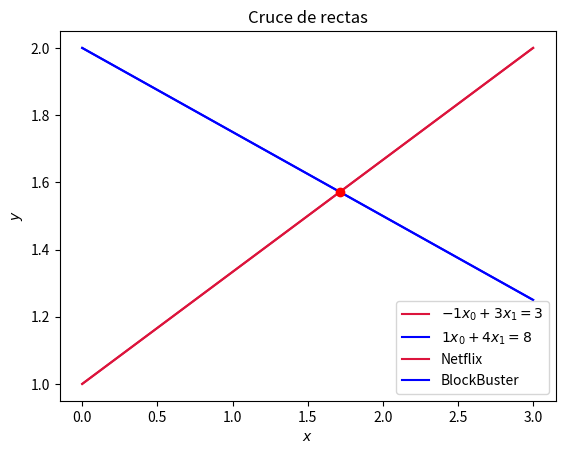

The script that saved this image:
import numpy as np
import matplotlib.pyplot as plt
%matplotlib inline
# definicion de las pendientes y ordenada al origen
m0 = 1/3
b0 = 1
m1 = -1/4
b1 = 2
# dominio en el cual se genera la grafica
x = np.linspace(0,3,10)
# definicion de las rectas
y0 = m0 * x + b0
y1 = m1 * x + b1 
# se grafican ambas rectas
plt.plot(x,y0,label = '$-1x_0+3x_1=3$', color='crimson')
plt.plot(x,y1,label = '$1x_0+4x_1=8$', color='b' )
plt.xlabel('$x$')
plt.ylabel('$y$')
plt.title('Cruce de rectas')
plt.grid()
plt.legend()

# definicion del sistema de ecuaciones
A = np.matrix([[-1, 3],[1,4]] )
b = np.array([3,8])
print("Matriz A : \n",A)
print("Vector b : \n", b)
# solucion del sistema empleando numpy
sol = np.linalg.solve(A,b)
print("Solucion del sistema: ", sol)
# se grafican ambas rectas
plt.plot(x,y0,label = 'Netflix', color='crimson')
plt.plot(x,y1,label = 'BlockBuster', color='b' )
plt.plot(sol[0],sol[1],'ro')
plt.xlabel('$x$')
plt.ylabel('$y$')
plt.title('Cruce de rectas')
plt.grid()
plt.legend()

import numpy as np

#Se define los valores de la matriz A
A = np.matrix([[3,9,-10],[1,-6,4],[10,-2,8]])
print(A)

#Se definen los valores del vector b
b = np.matrix([[24],[-4],[20]])
print(b)

#Calculemos la invers de la matriz A
inversa = np.linalg.inv(A)
print(inversa)

#Se resuelve el sistema mediante la inversa
x = np.matmul(inversa, b)
print(x)

#Comprobamos el resultado
print(np.dot(A, x))

#También podemos usar el solver de numpy
x = np.linalg.solve(A, b)
print(x)